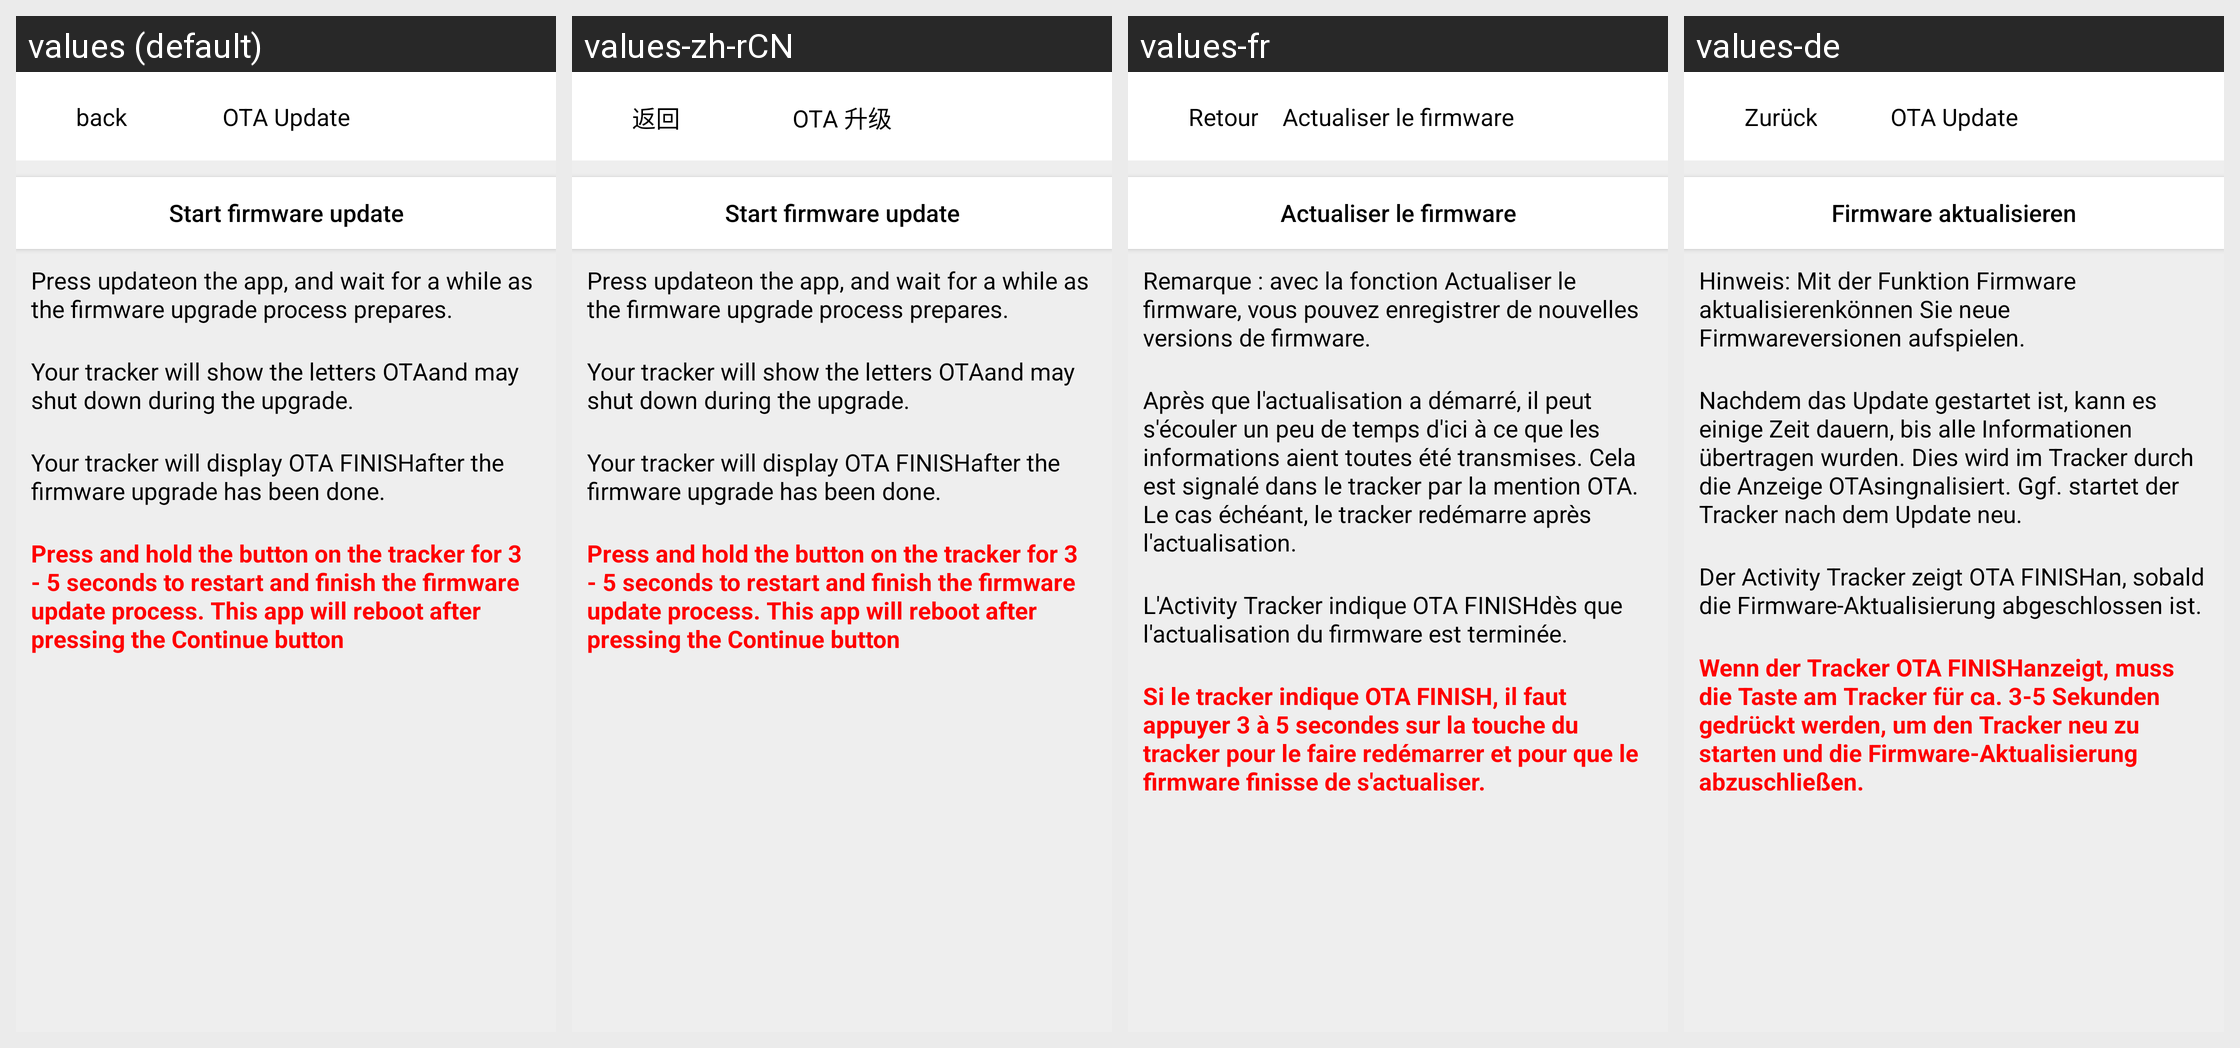

For this localized Android screen grid, give each drawn string resource with its value in every locale shown.
Android screen res/layout/activity_dfu_noti.xml rendered under 4 locales, left to right: values (default), values-zh-rCN, values-fr, values-de. Device: Nexus 5 (rendered at 1080×1920; each locale shown at half size, 540×960, under a caption strip naming it); theme Theme.AppCompat.
Other locales in the repository, not shown: values-es, values-it, values-nl.
Strings drawn on this screen, with the default value and each locale's value (text and hints the layout hard-codes, and strings that could not be matched under every locale, appear in the picture but are not listed):

ota_update
  values: OTA Update
  values-zh-rCN: OTA 升级
  values-fr: Actualiser le firmware
  values-de: OTA Update

start_fireware_update
  values: Start firmware update
  values-zh-rCN: Start firmware update  [not translated; the default value is used]
  values-fr: Actualiser le firmware
  values-de: Firmware aktualisieren

ota_explain
  values: Press updateon the app, and wait for a while as the firmware upgrade process prepares.
  values-zh-rCN: Press updateon the app, and wait for a while as the firmware upgrade process prepares.  [not translated; the default value is used]
  values-fr: Remarque : avec la fonction Actualiser le firmware, vous pouvez enregistrer de nouvelles versions de firmware.
  values-de: Hinweis: Mit der Funktion Firmware aktualisierenkönnen Sie neue Firmwareversionen aufspielen.

ota_explain_1
  values: Your tracker will show the letters OTAand may shut down during the upgrade.
  values-zh-rCN: Your tracker will show the letters OTAand may shut down during the upgrade.  [not translated; the default value is used]
  values-fr: Après que l'actualisation a démarré, il peut s'écouler un peu de temps d'ici à ce que les informations aient toutes été transmises. Cela est signalé dans le tracker par la mention OTA. Le cas échéant, le tracker redémarre après l'actualisation.
  values-de: Nachdem das Update gestartet ist, kann es einige Zeit dauern, bis alle Informationen übertragen wurden. Dies wird im Tracker durch die Anzeige OTAsingnalisiert. Ggf. startet der Tracker nach dem Update neu.

ota_explain_2
  values: Your tracker will display OTA FINISHafter the firmware upgrade has been done.
  values-zh-rCN: Your tracker will display OTA FINISHafter the firmware upgrade has been done.  [not translated; the default value is used]
  values-fr: L'Activity Tracker indique OTA FINISHdès que l'actualisation du firmware est terminée.
  values-de: Der Activity Tracker zeigt OTA FINISHan, sobald die Firmware-Aktualisierung abgeschlossen ist.

ota_explain_3
  values: Press and hold the button on the tracker for 3 - 5 seconds to restart and finish the firmware update process. This app will reboot after pressing the Continue button
  values-zh-rCN: Press and hold the button on the tracker for 3 - 5 seconds to restart and finish the firmware update process. This app will reboot after pressing the Continue button  [not translated; the default value is used]
  values-fr: Si le tracker indique OTA FINISH, il faut appuyer 3 à 5 secondes sur la touche du tracker pour le faire redémarrer et pour que le firmware finisse de s'actualiser.
  values-de: Wenn der Tracker OTA FINISHanzeigt, muss die Taste am Tracker für ca. 3-5 Sekunden gedrückt werden, um den Tracker neu zu starten und die Firmware-Aktualisierung abzuschließen.

back
  values: back
  values-zh-rCN: 返回
  values-fr: Retour
  values-de: Zurück
